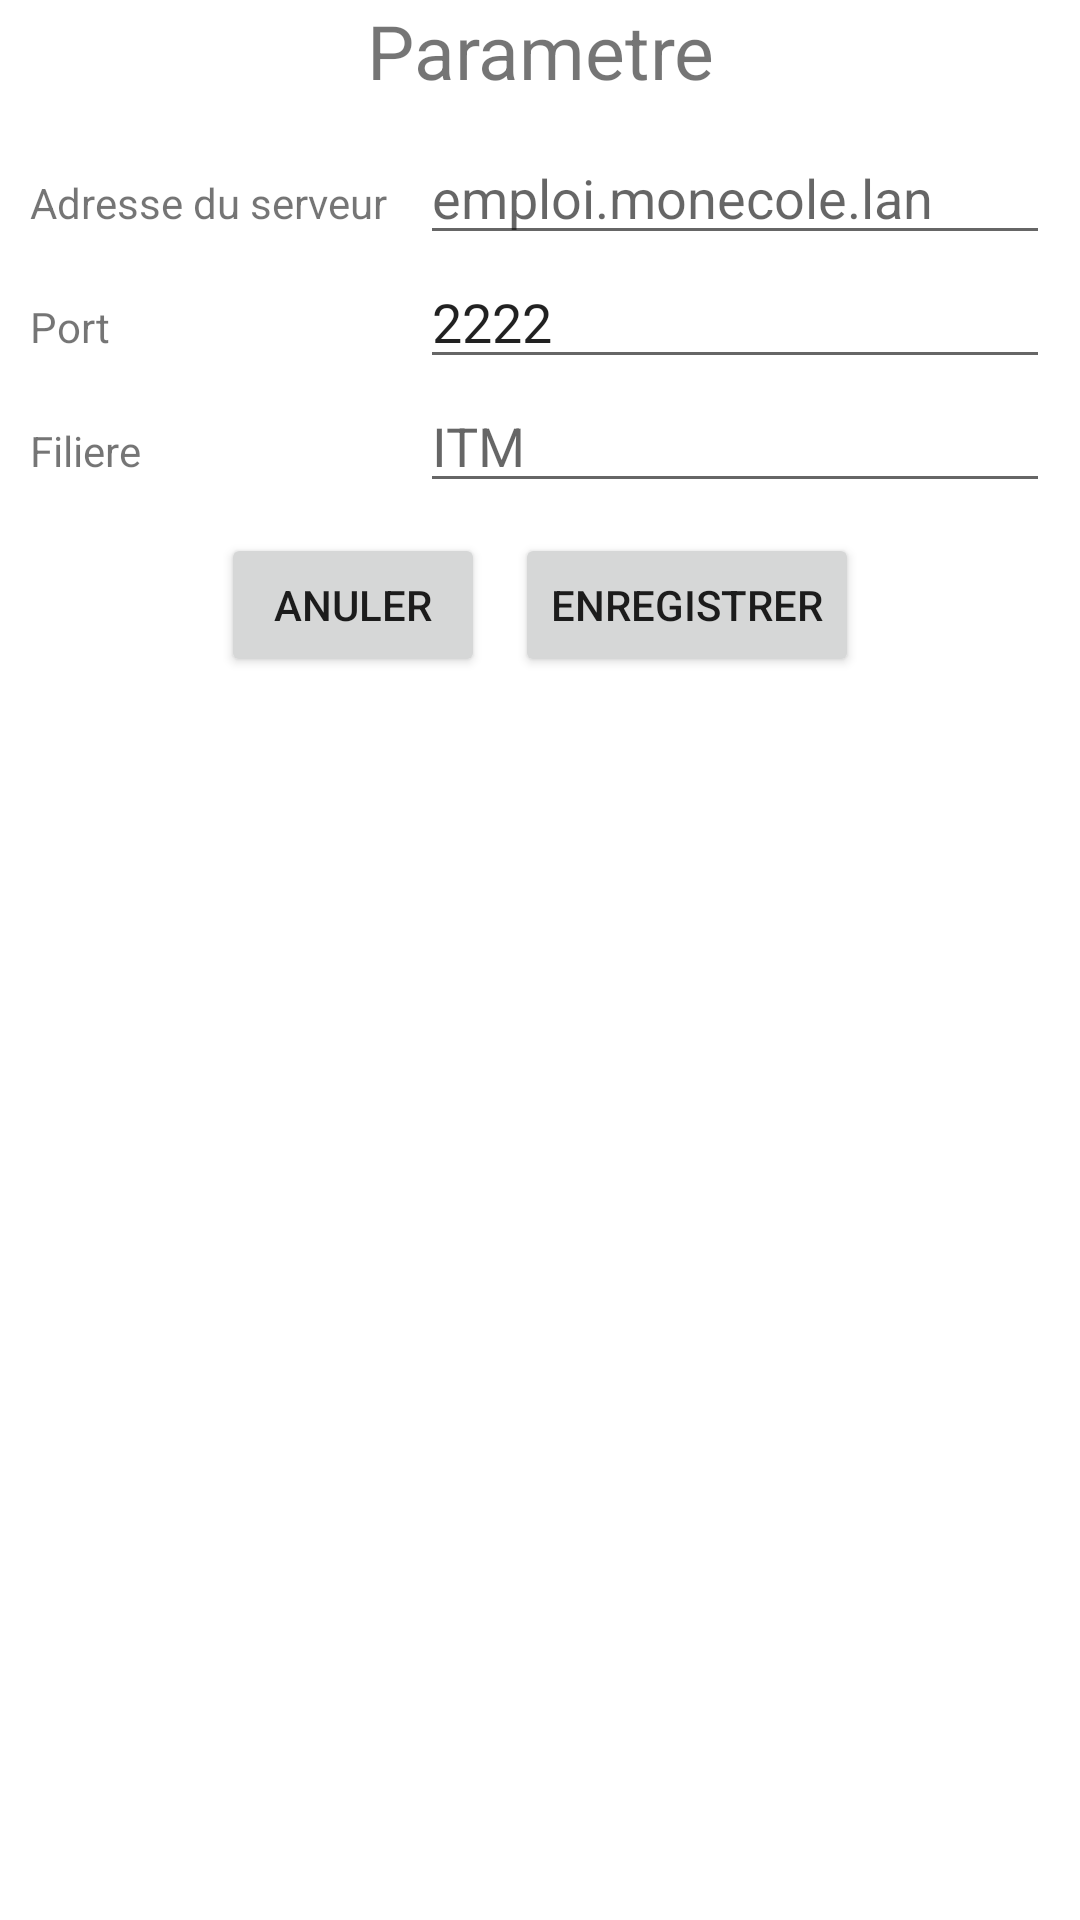

Layout XML and referenced resources for this Android screen:
<!-- AndroidManifest.xml: application theme Theme.EmploiEnastic -->
<!-- res/layout/activity_setting.xml -->
<?xml version="1.0" encoding="utf-8"?>
<LinearLayout
        xmlns:android="http://schemas.android.com/apk/res/android"
        xmlns:app="http://schemas.android.com/apk/res-auto"
        android:layout_width="match_parent"
        xmlns:tools="http://schemas.android.com/tools"
        tools:context=".SettingActivity"
        android:orientation="vertical"
        android:layout_height="match_parent">

    <TextView
            android:layout_width="match_parent"
            android:layout_height="wrap_content"
            android:textSize="25sp"
            android:gravity="center"
            android:text="@string/text_setting"/>
    <GridLayout
            android:layout_margin="10dp"
            android:layout_width="match_parent"
            android:layout_height="wrap_content"
            android:id="@+id/textView"
            android:columnCount="2"
            app:layout_constraintTop_toTopOf="parent"
            app:layout_constraintBottom_toBottomOf="parent" app:layout_constraintEnd_toEndOf="parent"
            app:layout_constraintStart_toStartOf="parent">
        <TextView
                android:text="@string/text_adresse_du_serveur"
                android:layout_width="wrap_content"
                android:layout_columnWeight="1"
                android:layout_height="wrap_content"/>
        <EditText android:id="@+id/setting_activity_id_hostName"
                android:layout_width="wrap_content"
                android:layout_height="wrap_content"
                android:inputType="text"
                android:hint="@string/text_default_host_name"
                android:ems="10"/>
        <TextView
                android:text="@string/text_port"
                android:layout_width="wrap_content"
                android:layout_columnWeight="1"
                android:layout_height="wrap_content"/>
        <EditText android:id="@+id/setting_activity_id_port_name"
                android:layout_width="wrap_content"
                android:layout_height="wrap_content"
                android:inputType="number"
                android:text="@string/default_port_name"
                android:ems="10"/>
        <TextView
                android:text="@string/text_filiere"
                android:layout_width="wrap_content"
                android:layout_columnWeight="1"
                android:layout_height="wrap_content"/>
        <EditText android:id="@+id/setting_activity_id_class_name"
                android:layout_width="wrap_content"
                android:layout_height="wrap_content"
                android:inputType="textPersonName"
                android:hint="ITM"
                android:ems="10"/>
    </GridLayout>
    <LinearLayout
            android:layout_width="match_parent"
            android:layout_height="wrap_content"
            android:orientation="horizontal"
            android:gravity="center">
        <Button android:id="@+id/setting_activity_id_btn_cancel"
                android:text="@string/text_cancel"
                android:layout_width="wrap_content"
                android:layout_height="wrap_content"/>
        <Button android:id="@+id/setting_activity_id_btn_save"
                android:layout_marginStart="10dp"
                android:layout_width="wrap_content"
                android:layout_height="wrap_content"
                android:text="@string/text_save"/>
    </LinearLayout>
</LinearLayout>
<!-- resources referenced by this layout -->
<resources>
  <string name="default_port_name">2222</string>
  <string name="text_adresse_du_serveur">Adresse du serveur</string>
  <string name="text_cancel">Anuler</string>
  <string name="text_default_host_name">emploi.monecole.lan</string>
  <string name="text_filiere">Filiere</string>
  <string name="text_port">Port</string>
  <string name="text_save">Enregistrer</string>
  <string name="text_setting">Parametre</string>
  <style name="Theme.EmploiEnastic" parent="Theme.MaterialComponents.DayNight.DarkActionBar">
          
          <item name="colorPrimary">@color/purple_500</item>
          <item name="colorPrimaryVariant">@color/purple_700</item>
          <item name="colorOnPrimary">@color/white</item>
          
          <item name="colorSecondary">@color/teal_200</item>
          <item name="colorSecondaryVariant">@color/teal_700</item>
          <item name="colorOnSecondary">@color/black</item>
          
          <item name="android:statusBarColor" tools:targetApi="l">?attr/colorPrimaryVariant</item>
          
      </style>
  <!-- not gathered from this repository: default colours our renderer supplied (Android Studio template values) -->
  <color name="purple_500">#FF6200EE</color>
  <color name="purple_700">#FF3700B3</color>
  <color name="teal_200">#FF03DAC5</color>
  <color name="teal_700">#FF018786</color>
  <color name="black">#FF000000</color>
  <color name="white">#FFFFFFFF</color>
</resources>
